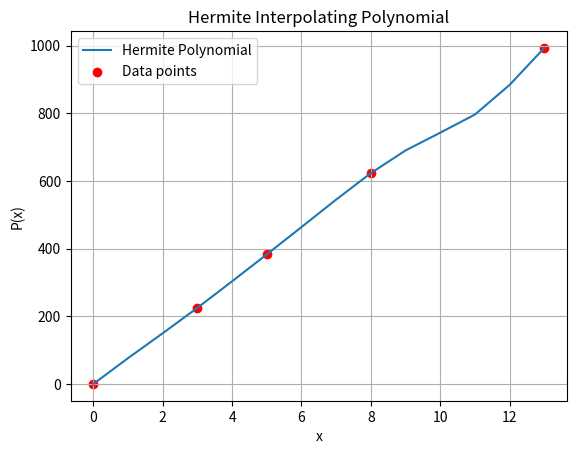

This chart was generated by the following Python code:
import matplotlib.pyplot as plt


def hermite_newton(x, fx, fpx):
	"""Compute Hermite interpolating polynomial in Newton divided-difference form.

	Returns:
	  z: list of repeated nodes (length 2n)
	  coeffs: list of Newton-form coefficients (length 2n), so polynomial is
			  P(x) = coeffs[0] + coeffs[1]*(x-z[0]) + coeffs[2]*(x-z[0])*(x-z[1]) + ...
	  Q: full divided difference table (for debugging/printing)
	"""
	n = len(x)
	m = 2 * n
	z = [0] * m
	Q = [[0.0 for _ in range(m)] for _ in range(m)]

	for i in range(n):
		z[2 * i] = x[i]
		z[2 * i + 1] = x[i]
		Q[2 * i][0] = fx[i]
		Q[2 * i + 1][0] = fx[i]
		Q[2 * i + 1][1] = fpx[i]
		if i != 0:
			Q[2 * i][1] = (Q[2 * i][0] - Q[2 * i - 1][0]) / (z[2 * i] - z[2 * i - 1])

	for j in range(2, m):
		for i in range(j, m):
			Q[i][j] = (Q[i][j - 1] - Q[i - 1][j - 1]) / (z[i] - z[i - j])

	coeffs = [Q[i][i] for i in range(m)]
	return z, coeffs, Q


def poly_mul(p, q):
	"""Multiply two polynomials p and q given as coefficient lists."""
	r = [0.0] * (len(p) + len(q) - 1)
	for i, pv in enumerate(p):
		for j, qv in enumerate(q):
			r[i + j] += pv * qv
	return r


def poly_add(p, q):
	L = max(len(p), len(q))
	r = [0.0] * L
	for i in range(L):
		if i < len(p):
			r[i] += p[i]
		if i < len(q):
			r[i] += q[i]
	return r


def newton_to_power(z, coeffs):
	"""Convert Newton basis polynomial (with nodes z and Newton coeffs) to power basis.

	Returns list of power-basis coefficients [a0, a1, a2, ...] so P(x)=a0 + a1 x + a2 x^2 + ...
	"""
	m = len(coeffs)
	power = [0.0] * m
	for k in range(m):
		# build product (x - z[0])...(x - z[k-1]) as polynomial
		term = [1.0]
		for j in range(k):
			term = poly_mul(term, [-z[j], 1.0])
		# scale by coeffs[k]
		term = [c * coeffs[k] for c in term]
		power = poly_add(power, term)
	# zero-out tiny values
	for i in range(len(power)):
		if abs(power[i]) < 1e-14:
			power[i] = 0.0
	return power


def format_polynomial(power_coeffs):
	"""Format polynomial in standard human-readable form: a + b x + c x^2 + ..."""
	parts = []
	for i, a in enumerate(power_coeffs):
		if a == 0:
			continue
		# Use compact formatting
		s = f"{a:.6g}"
		if i == 0:
			parts.append(s)
		elif i == 1:
			parts.append(f"{s} x")
		else:
			parts.append(f"{s} x^{i}")
	if not parts:
		return "0"
	# join and fix signs like '+ -'
	expr = ' + '.join(parts)
	expr = expr.replace('+ -', '- ')
	return expr


def evaluate_power(poly, xval):
	s = 0.0
	for i, a in enumerate(poly):
		s += a * (xval ** i)
	return s

if __name__ == '__main__':
	x = [0, 3, 5, 8, 13]
	fx = [0, 225, 383, 623, 993]
	fpx = [75, 77, 80, 74, 72]

	z, newton_coeffs, Q = hermite_newton(x, fx, fpx)

	print('Divided difference table (row i shows Q[i][j] for j=0..):')
	for i, row in enumerate(Q):
		entries = [f"{val:10.4f}" for val in row[:i+1]]
		print(f"i={i:2d}: ", '  '.join(entries))


	power = newton_to_power(z, newton_coeffs)


	print('\nHermite polynomial (standard form):')
	print(format_polynomial(power))

	# evaluate at x=10
	x_eval = 10
	val = evaluate_power(power, x_eval)
	print(f"\nP({x_eval}) = {val:.12g}")

	# use the divided difference to find the approximate speed at t = 10.
	h = 1e-4    #step size
	dx = (evaluate_power(power, x_eval + h) - evaluate_power(power, x_eval)) / h
	print(f"Approximate derivative P'({x_eval}) = {dx:.12g}")

	# small plot of polynomial and data points
	xs_plot = [i for i in range(0, 14)]
	ys_plot = [evaluate_power(power, xv) for xv in xs_plot]

	plt.plot(xs_plot, ys_plot, label='Hermite Polynomial')
	plt.scatter(x, fx, color='red', label='Data points')
	plt.legend()
	plt.xlabel('x')
	plt.ylabel('P(x)')
	plt.title('Hermite Interpolating Polynomial')
	plt.grid(True)
	plt.show()

	#=================================Part (b) starts here=============================
	
	# first derivative of the hermite polynomial
	power_derivative = [i * a for i, a in enumerate(power)][1:]
	
    #print hermite polynomial first derivative
	print('\nHermite polynomial first derivative (standard form):')
	print(format_polynomial(power_derivative))

	#print hermite polynomial second derivative
	power_second_derivative = [i * a for i, a in enumerate(power_derivative)][1:]
	print('\nHermite polynomial second derivative (standard form):')
	print(format_polynomial(power_second_derivative))

	#print hermite polynomial third derivative
	power_third_derivative = [i * a for i, a in enumerate(power_second_derivative)][1:]
	print('\nHermite polynomial third derivative (standard form):')
	print(format_polynomial(power_third_derivative))

	epsilon = 1e-6
	n = 1
	x0 = 14
	x1 = x0 - evaluate_power(power_second_derivative, x0) / evaluate_power(power_third_derivative, x0)
	#find roots of second derivative of hermite polynomial without using numpy
	#use newton's method, and starting value of x = 13
	while abs(x1 - x0) > epsilon:
		x0 = x1
		x1 = x0 - evaluate_power(power_second_derivative, x0) / evaluate_power(power_third_derivative, x0)
		n += 1
	
	print(f"\nRoot of second derivative: {x1:.12g} was calculated in {n} iterations")
	print(f"Value of hermite polynomial at root: {evaluate_power(power, x1):.12g}")
	print(f"Value of first derivative at root: {evaluate_power(power_derivative, x1):.12g}")
	print(f"Value of second derivative at root: {evaluate_power(power_second_derivative, x1):.12g}")
	print(f"Value of third derivative at root: {evaluate_power(power_third_derivative, x1):.12g}")
